Image classification data set "data" (clevecque/object_position on GitHub). Class labels (4): from top, side, three quarters front left, three quarters front right.

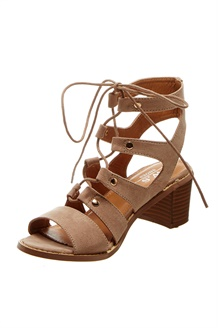
Label: three quarters front left

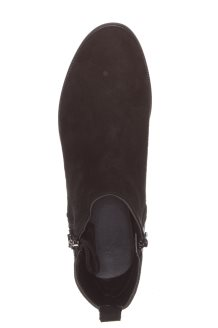
Label: from top

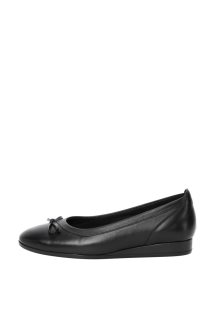
Label: side

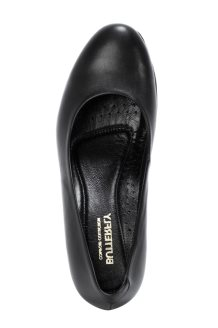
Label: from top

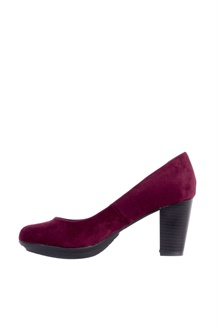
Label: side

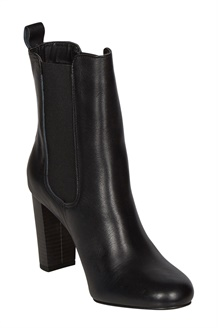
Label: three quarters front right
